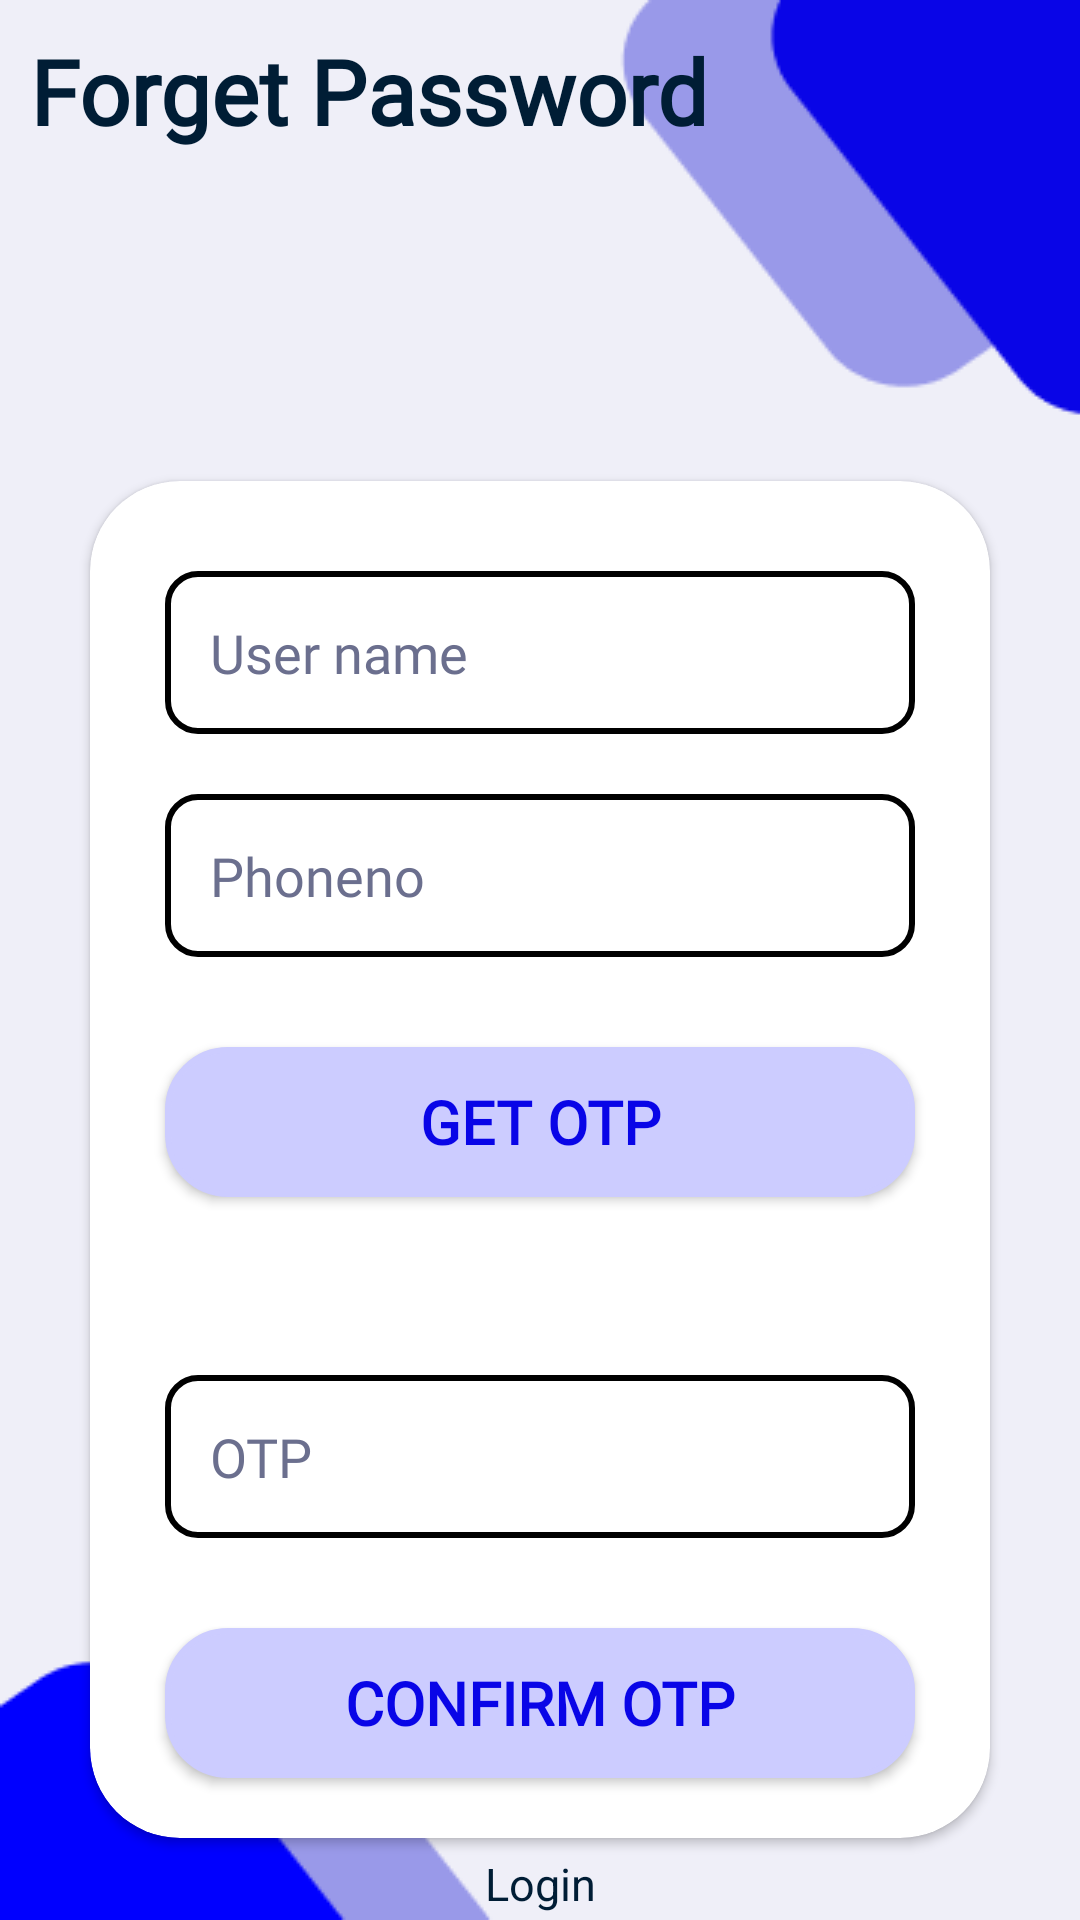

Produce the Android XML layout that renders to this screen, including the resource entries it uses.
<!-- AndroidManifest.xml: application theme Theme.AlphaBook -->
<!-- res/layout/activity_forget_password.xml -->
<?xml version="1.0" encoding="utf-8"?>
<androidx.constraintlayout.widget.ConstraintLayout xmlns:android="http://schemas.android.com/apk/res/android"
    xmlns:app="http://schemas.android.com/apk/res-auto"
    xmlns:tools="http://schemas.android.com/tools"
    android:layout_width="match_parent"
    android:layout_height="match_parent"
    android:background="@drawable/background"
    tools:context=".ForgetPassword">
    <ScrollView
        android:layout_width="match_parent"
        android:layout_height="match_parent">


        <LinearLayout
            android:layout_width="match_parent"
            android:layout_height="match_parent"
            android:gravity="center"
            android:orientation="vertical">



            <TextView
                android:id="@+id/textView2"
                android:layout_width="match_parent"
                android:layout_height="wrap_content"
                android:layout_margin="10dp"
                android:text="Forget Password"
                android:textColor="@color/bblack"
                android:textSize="30dp"
                android:fontFamily="@font/interfont"
                android:textStyle="bold" />

            <androidx.cardview.widget.CardView
                android:layout_width="300dp"
                android:layout_height="wrap_content"
                android:gravity="center"
                android:layout_marginTop="100dp"
                android:backgroundTint="#fff"
                app:cardCornerRadius="30dp"
                android:elevation="50dp">

                <ScrollView
                    android:layout_width="match_parent"
                    android:layout_height="match_parent">


                    <LinearLayout
                        android:layout_width="match_parent"
                        android:layout_height="match_parent"
                        android:gravity="center"
                        android:weightSum="4"
                        android:orientation="vertical">

                        <EditText
                            android:id="@+id/forgetuser"
                            style="@style/edittext"
                            android:layout_marginTop="30dp"
                            android:background="@drawable/filedbordertext"
                            android:layout_weight="1"
                            android:hint="User name"
                            android:inputType="textPersonName" />


                        <EditText
                            android:id="@+id/forgetphoneno"
                            style="@style/edittext"
                            android:layout_marginTop="20dp"
                            android:background="@drawable/filedbordertext"
                            android:hint="Phoneno"
                            android:layout_weight="1"
                            android:inputType="phone" />














                        <Button
                            android:id="@+id/getotp"
                            style="@style/btn"
                            android:layout_marginTop="30dp"
                            android:background="@drawable/filedborder"
                            android:text="Get Otp"
                            android:layout_weight="1"
                            android:textSize="20sp" />

                        <TextView
                            android:layout_width="match_parent"
                            android:layout_height="wrap_content"
                            android:id="@+id/phonetxt"
                            android:textColor="@color/black"
                            android:gravity="center"
                            android:textSize="18sp"
                            android:layout_marginTop="15dp"/>

                        <EditText
                            android:id="@+id/forgetotptxt"
                            style="@style/edittext"
                            android:layout_marginTop="20dp"
                            android:background="@drawable/filedbordertext"
                            android:hint="OTP"
                            android:layout_weight="1"
                            android:inputType="number" />

                        <Button
                            android:id="@+id/conotp"
                            style="@style/btn"
                            android:layout_marginTop="30dp"
                            android:background="@drawable/filedborder"
                            android:text="Confirm Otp"
                            android:layout_weight="1"
                            android:textSize="20sp" />

                        <Space
                            android:layout_width="match_parent"
                            android:layout_height="20dp"/>

                    </LinearLayout>
                </ScrollView>
            </androidx.cardview.widget.CardView>

            <TextView
                android:id="@+id/register"
                android:textColor="@color/bblack"
                android:layout_width="match_parent"
                android:layout_height="wrap_content"
                android:layout_marginTop="5dp"
                android:gravity="center"
                android:text="Login"
                android:textSize="15sp" />


        </LinearLayout>
    </ScrollView>
</androidx.constraintlayout.widget.ConstraintLayout>
<!-- resources referenced by this layout -->
<resources>
  <color name="bblack">#001D35</color>
  <color name="black">#000000</color>
  <!-- drawable background: png bitmap (drawable-v24, 5513 bytes) -->
  <!-- drawable filedborder (drawable-v24) -->
  <?xml version="1.0" encoding="utf-8"?>
  <shape xmlns:android="http://schemas.android.com/apk/res/android">
  
      <corners android:radius="20dp"/>
  
      <solid android:color="@color/white"/>
  
      <stroke android:color="@color/black"
          android:width="2dp"/>
  
  
  </shape>
  <!-- drawable filedbordertext (drawable-v24) -->
  <?xml version="1.0" encoding="utf-8"?>
  <shape xmlns:android="http://schemas.android.com/apk/res/android">
      <stroke android:width="2dp" android:color="@color/black">
      </stroke>
      <corners android:radius="10dp">
      </corners>
  
  </shape>
  <style name="btn">
          <item name="android:layout_width">250dp</item>
          <item name="android:layout_height">50dp</item>
          <item name="backgroundTint">#CCCCFF</item>
          <item name="android:textColor">#0905E7</item>
          <item name="fontFamily">@font/interfont</item>
          <item name="android:textStyle">bold</item>
          <item name="android:textSize">20sp</item>
      </style>
  <style name="edittext">
          <item name="android:layout_height"> wrap_content</item>
          <item name="android:layout_width"> 250dp</item>
          <item name="android:textColorHint">#6B6F8E</item>
          <item name="android:textColor">#000</item>
          <item name="android:padding">15dp</item>
          <item name="android:ems">10</item>
          <item name="fontFamily">@font/interfont</item>
      </style>
  <style name="Theme.AlphaBook" parent="Theme.MaterialComponents.DayNight.NoActionBar">
          
          <item name="colorPrimary">@color/purple_500</item>
          <item name="colorPrimaryVariant">@color/purple_700</item>
          <item name="colorOnPrimary">@color/white</item>
          
          <item name="colorSecondary">@color/teal_200</item>
          <item name="colorSecondaryVariant">@color/teal_700</item>
          <item name="colorOnSecondary">@color/black</item>
          
          <item name="android:statusBarColor">?attr/colorPrimaryVariant</item>
  
          <item name="bottomSheetDialogTheme">@style/AppBottomSheetDialogTheme</item>
          
      </style>
  <color name="white">#FFFFFF</color>
  <color name="purple_500">#B8DAF0</color>
  <color name="purple_700">#0F537D</color>
  <color name="teal_200">#FF03DAC5</color>
  <color name="teal_700">#FF018786</color>
  <style name="AppBottomSheetDialogTheme" parent="Theme.Design.Light.BottomSheetDialog">
          <item name="bottomSheetStyle">@style/AppModalStyle</item>
      </style>
  <style name="AppModalStyle" parent="Widget.Design.BottomSheet.Modal">
          <item name="android:background">@drawable/bottomrounded</item>
      </style>
  <!-- drawable bottomrounded (drawable) -->
  <?xml version="1.0" encoding="utf-8"?>
  <shape xmlns:android="http://schemas.android.com/apk/res/android">
          <solid android:color="@color/white"/>
          <corners android:topRightRadius="30dp" android:topLeftRadius="30dp"/>
         
  </shape>
</resources>
